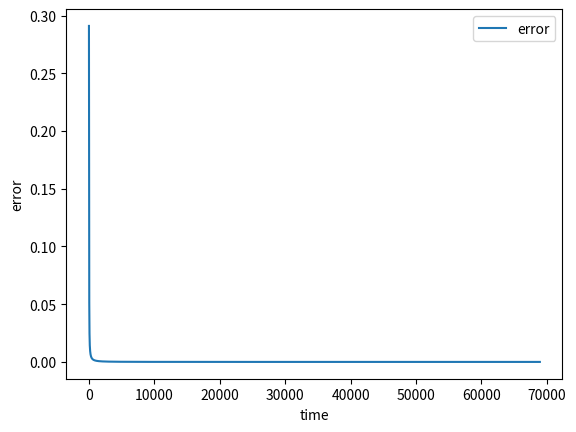

Here is the Python script that generated this plot:
import numpy as np
import matplotlib.pyplot as plt
import math
a=np.array([0.05,0.1])           #a1,a2的输入值
weight1=np.array([[0.15,0.25],[0.2,0.3]])   #a1对b1,b2的权重，a2对b1，b2的权重
weight2=np.array([[0.4,0.5],[0.45,0.55]])     #b1对c1,c2的权重，b2对c1，c2的权重
target=np.array([0.01,0.99])
d1=0.35   #输入层的偏置（1）的权重
d2=0.6    #隐藏层的偏置（1）的权重
β=0.5    #学习效率

#一：前向传播

#计算输入层到隐藏层的输入值，得矩阵netb1,netb2
netb=np.dot(a,weight1)+d1

#计算隐藏层的输出值,得到矩阵outb1,outb2
m=[]
for i in range(len(netb)):
    outb=1.0 / (1.0 + math.exp(-netb[i]))
    m.append(outb)
m=np.array(m)

#计算隐藏层到输出层的输入值，得矩阵netc1,netc2
netc=np.dot(m,weight2)+d2

#计算隐藏层的输出值,得到矩阵outc1,outc2
n=[]
for i in range(len(netc)):
    outc=1.0 / (1.0 + math.exp(-netc[i]))
    n.append(outc)
n=np.array(n)

#二：反向传播
count=0 #计数
e=0     #误差  
E=[]    #统计误差
#梯度下降
while True:
  count+=1
  
  #总误差对w1-w4的偏导
  pd1=(-(target[0]-n[0])*n[0]*(1-n[0])*weight2[0][0]-(target[1]-n[1])*n[1]*(1-n[1])*weight2[0][1])*m[0]*(1-m[0])*a[0]
  pd2=(-(target[0]-n[0])*n[0]*(1-n[0])*weight2[0][0]-(target[1]-n[1])*n[1]*(1-n[1])*weight2[0][1])*m[0]*(1-m[0])*a[1]
  pd3=(-(target[0]-n[0])*n[0]*(1-n[0])*weight2[1][0]-(target[1]-n[1])*n[1]*(1-n[1])*weight2[0][1])*m[0]*(1-m[0])*a[0]                          
  pd4=(-(target[0]-n[0])*n[0]*(1-n[0])*weight2[1][1]-(target[1]-n[1])*n[1]*(1-n[1])*weight2[0][1])*m[0]*(1-m[0])*a[1]
  weight1[0][0]=weight1[0][0]-β*pd1
  weight1[1][0]=weight1[1][0]-β*pd2
  weight1[0][1]=weight1[0][1]-β*pd3
  weight1[1][1]=weight1[1][1]-β*pd4

  #总误差对w5-w8的偏导
  pd5=-(target[0]-n[0])*n[0]*(1-n[0])*m[0]
  pd6=-(target[0]-n[0])*n[0]*(1-n[0])*m[1]
  pd7=-(target[1]-n[1])*n[1]*(1-n[1])*m[0]
  pd8=-(target[1]-n[1])*n[1]*(1-n[1])*m[1]
  weight2[0][0]=weight2[0][0]-β*pd5
  weight2[1][0]=weight2[1][0]-β*pd6
  weight2[0][1]=weight2[0][1]-β*pd7
  weight2[1][1]=weight2[1][1]-β*pd8
  
  netb=np.dot(a,weight1)+d1
  m=[]
  for i in range(len(netb)):
    outb=1.0 / (1.0 + math.exp(-netb[i]))
    m.append(outb)
  m=np.array(m)
  netc=np.dot(m,weight2)+d2
  n=[]
  for i in range(len(netc)):
    outc=1.0 / (1.0 + math.exp(-netc[i]))
    n.append(outc)
  n=np.array(n)
  
  #计算总误差
  for j in range(len(n)):
    e += (target[j]-n[j])**2/2
  E.append(e)
  #判断
  if e<0.0000001:
    break
  else:
      e=0
print(count)
print(e)
print(n)
plt.plot(range(len(E)),E,label='error')
plt.legend() 
plt.xlabel('time')
plt.ylabel('error')
plt.show()
